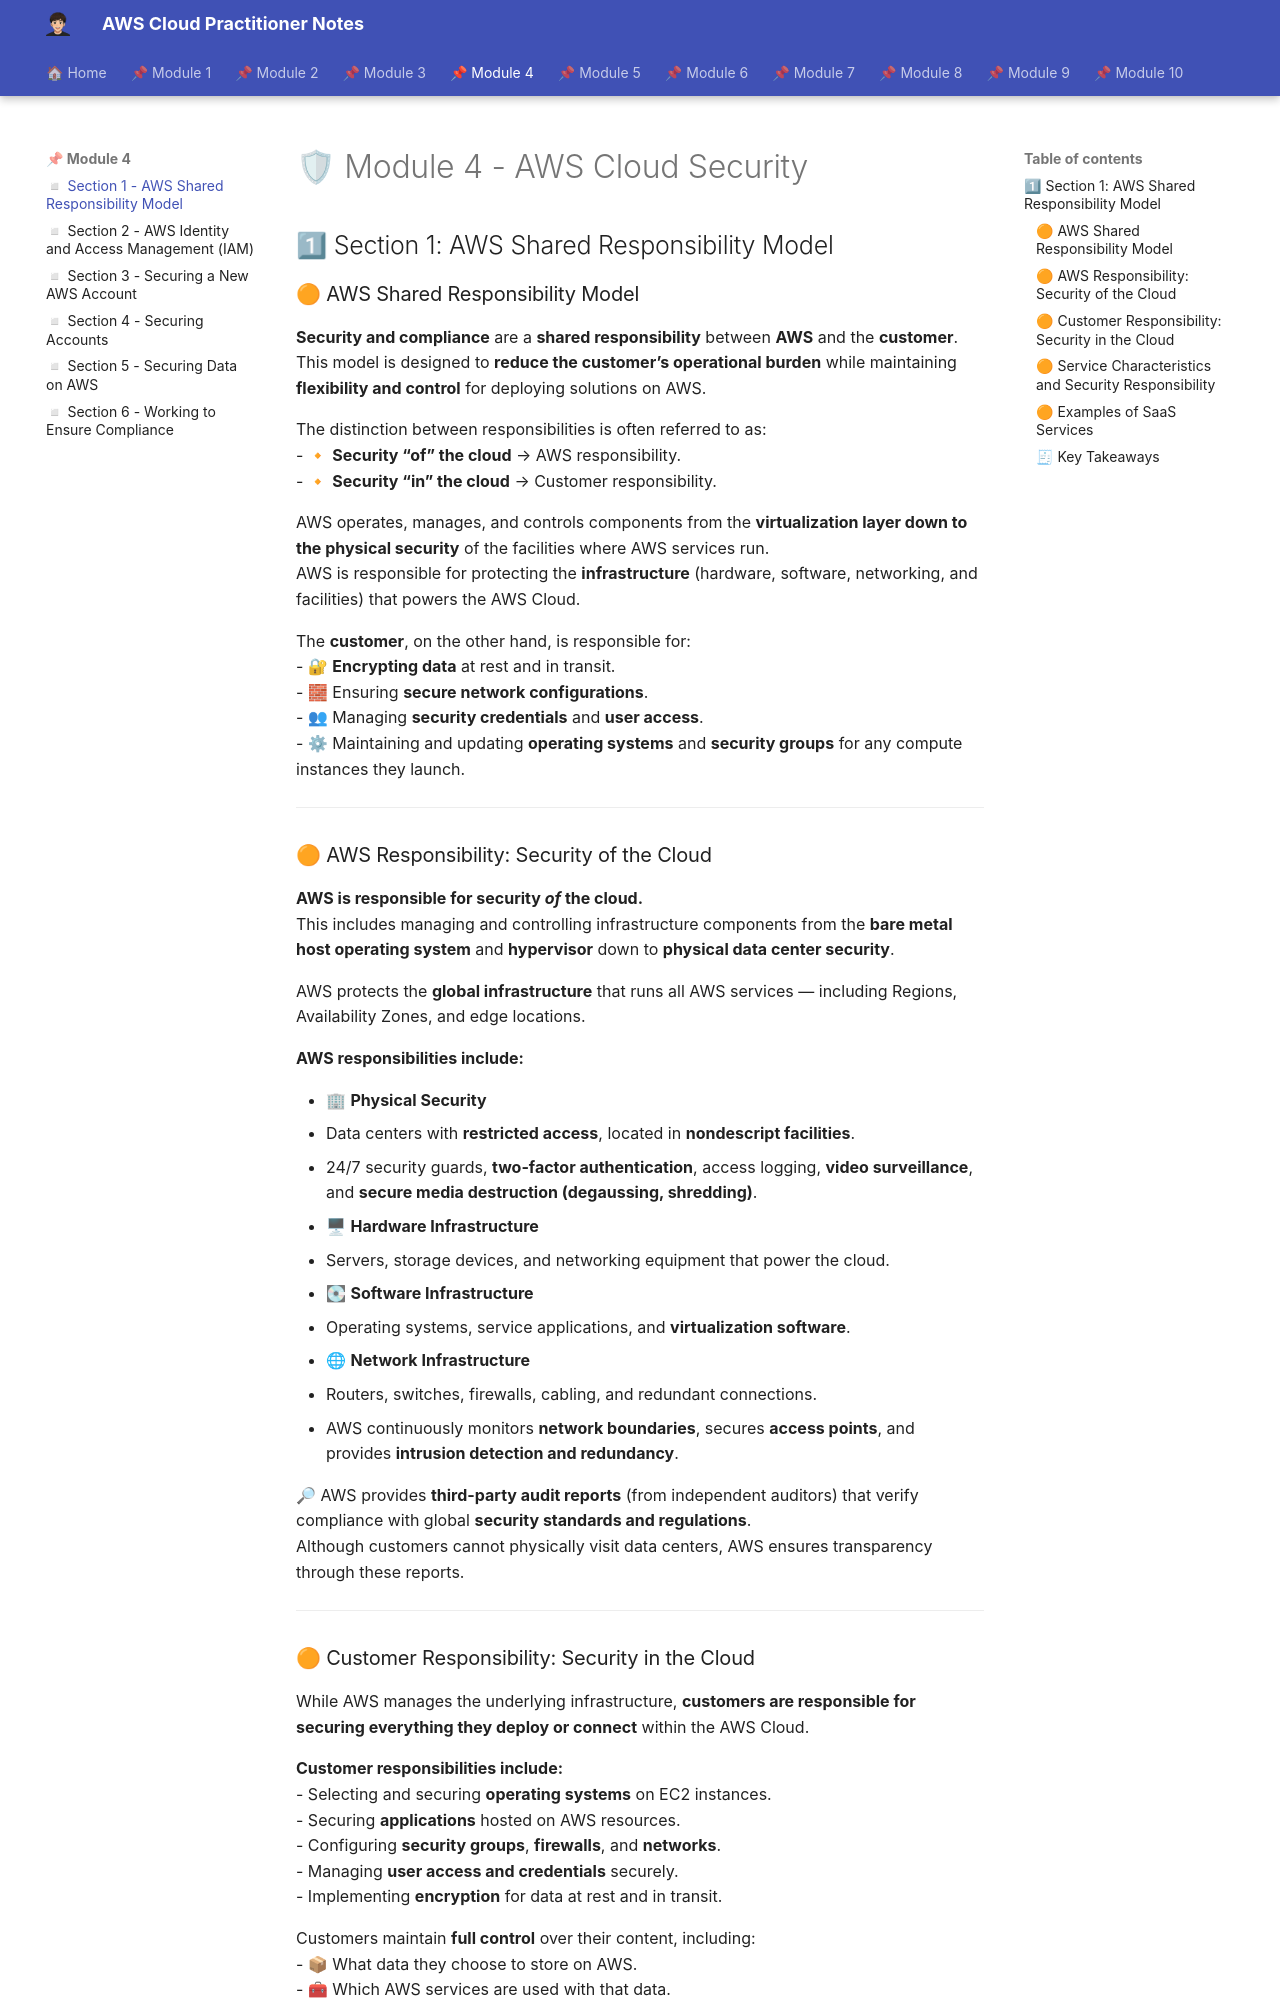

repository: albamdls/aws-notes · page: cloud-practitioner/module-4/m4_sec1/index.html · generator: mkdocs

# 🛡 Module 4 - AWS Cloud Security  

## 1⃣ Section 1: AWS Shared Responsibility Model

### 🟠 AWS Shared Responsibility Model

**Security and compliance** are a **shared responsibility** between **AWS** and the **customer**.  
This model is designed to **reduce the customer’s operational burden** while maintaining **flexibility and control** for deploying solutions on AWS.

The distinction between responsibilities is often referred to as:  
- 🔸 **Security “of” the cloud** → AWS responsibility.  
- 🔸 **Security “in” the cloud** → Customer responsibility.

AWS operates, manages, and controls components from the **virtualization layer down to the physical security** of the facilities where AWS services run.  
AWS is responsible for protecting the **infrastructure** (hardware, software, networking, and facilities) that powers the AWS Cloud.

The **customer**, on the other hand, is responsible for:  
- 🔐 **Encrypting data** at rest and in transit.  
- 🧱 Ensuring **secure network configurations**.  
- 👥 Managing **security credentials** and **user access**.  
- ⚙ Maintaining and updating **operating systems** and **security groups** for any compute instances they launch.

---

### 🟠 AWS Responsibility: Security of the Cloud

**AWS is responsible for security *of* the cloud.**  
This includes managing and controlling infrastructure components from the **bare metal host operating system** and **hypervisor** down to **physical data center security**.

AWS protects the **global infrastructure** that runs all AWS services — including Regions, Availability Zones, and edge locations.

**AWS responsibilities include:**  

- 🏢 **Physical Security**
  - Data centers with **restricted access**, located in **nondescript facilities**.  
  - 24/7 security guards, **two-factor authentication**, access logging, **video surveillance**, and **secure media destruction (degaussing, shredding)**.

- 🖥 **Hardware Infrastructure**
  - Servers, storage devices, and networking equipment that power the cloud.

- 💽 **Software Infrastructure**
  - Operating systems, service applications, and **virtualization software**.

- 🌐 **Network Infrastructure**
  - Routers, switches, firewalls, cabling, and redundant connections.  
  - AWS continuously monitors **network boundaries**, secures **access points**, and provides **intrusion detection and redundancy**.

🔎 AWS provides **third-party audit reports** (from independent auditors) that verify compliance with global **security standards and regulations**.  
Although customers cannot physically visit data centers, AWS ensures transparency through these reports.

---
